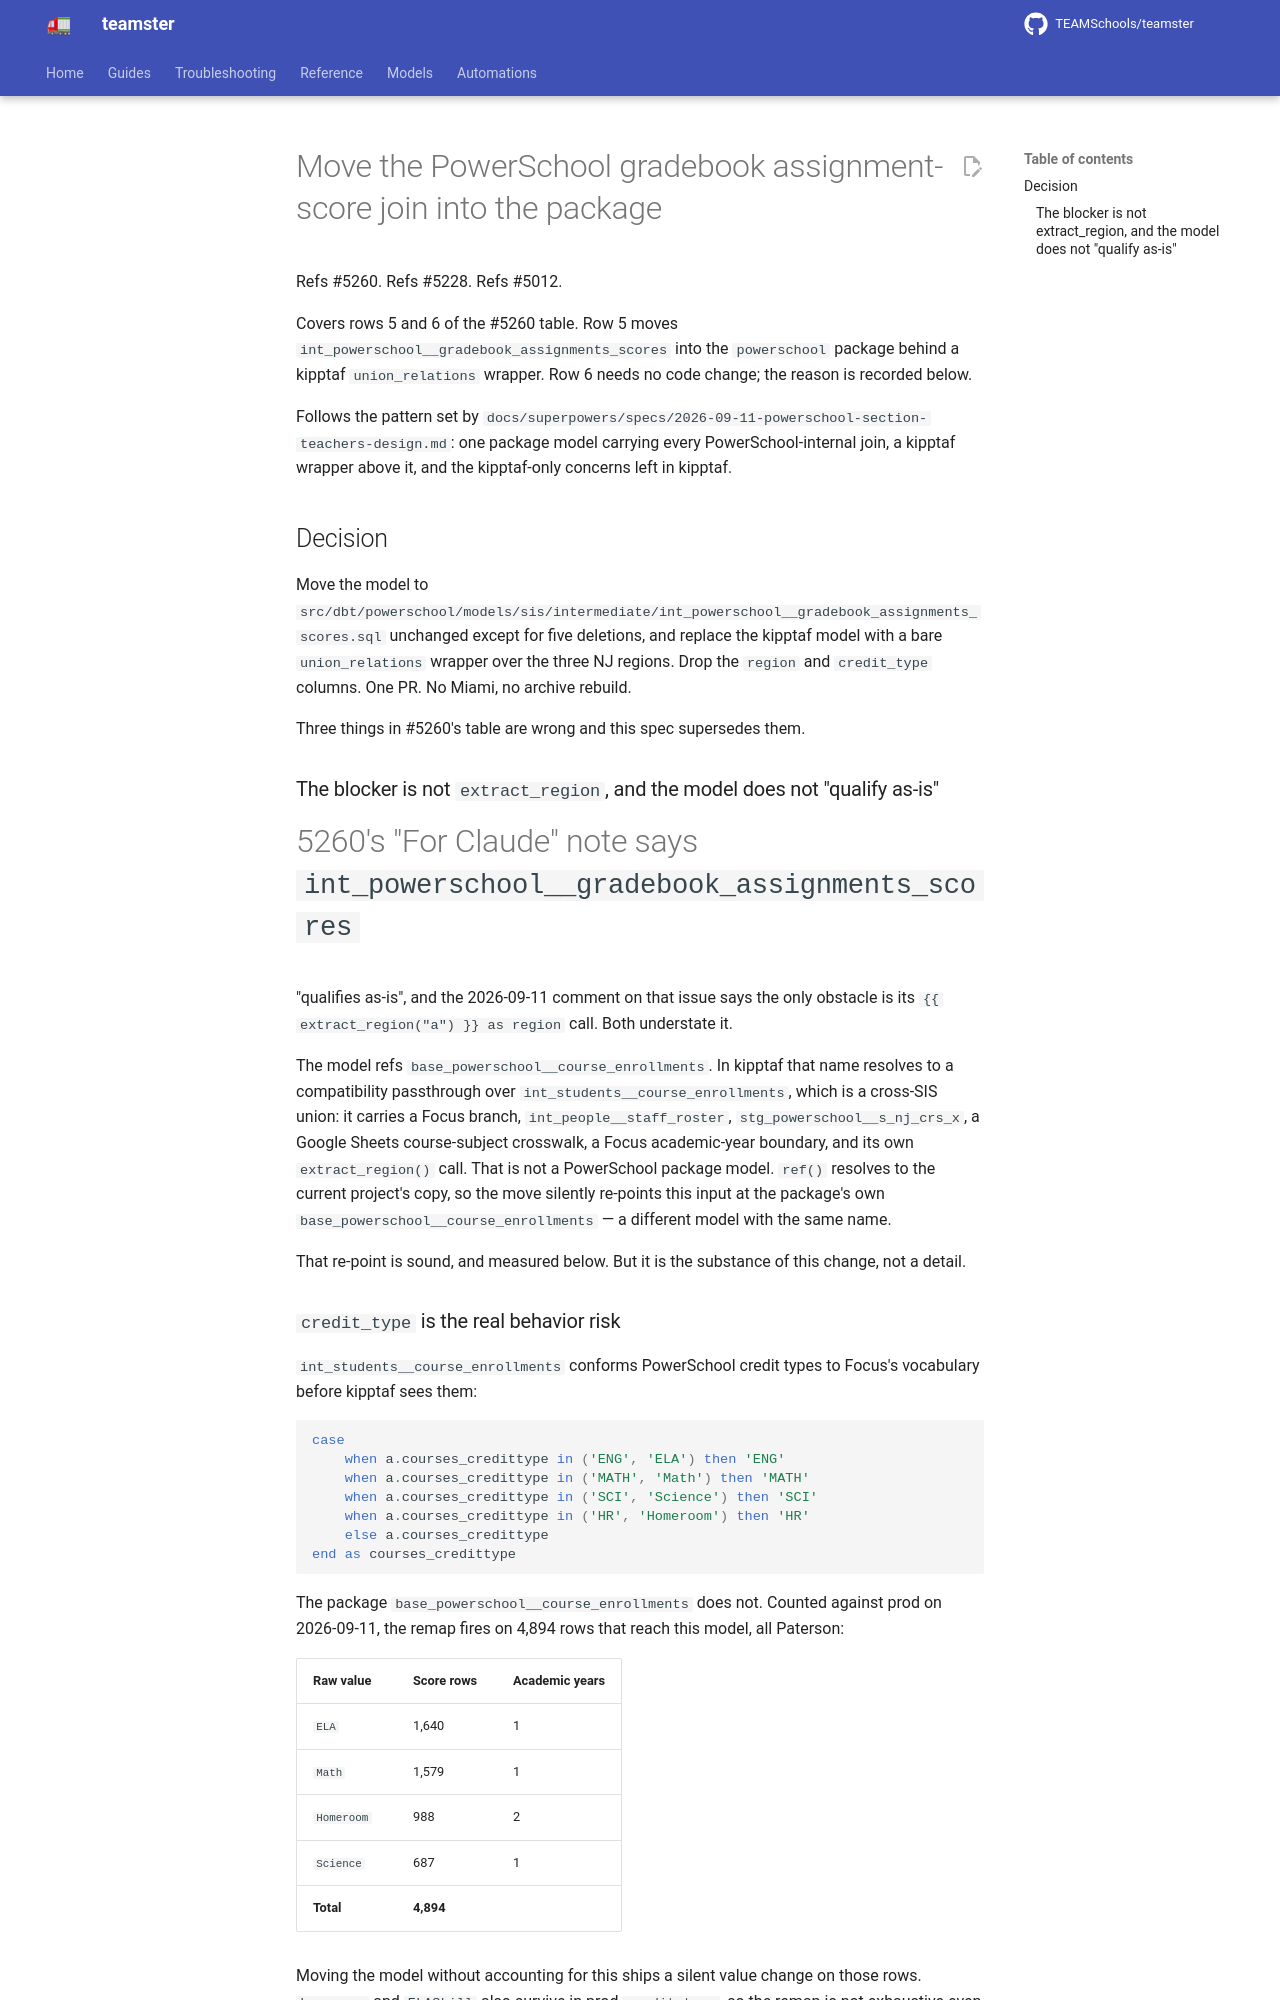

repository: TEAMSchools/teamster · page: superpowers/specs/2026-09-11-powerschool-gradebook-assignment-scores-design/index.html · generator: mkdocs

# Move the PowerSchool gradebook assignment-score join into the package

Refs #5260. Refs #5228. Refs #5012.

Covers rows 5 and 6 of the #5260 table. Row 5 moves
`int_powerschool__gradebook_assignments_scores` into the `powerschool` package
behind a kipptaf `union_relations` wrapper. Row 6 needs no code change; the
reason is recorded below.

Follows the pattern set by
`docs/superpowers/specs/2026-09-11-powerschool-section-teachers-design.md`: one
package model carrying every PowerSchool-internal join, a kipptaf wrapper above
it, and the kipptaf-only concerns left in kipptaf.

## Decision

Move the model to
`src/dbt/powerschool/models/sis/intermediate/int_powerschool__gradebook_assignments_scores.sql`
unchanged except for five deletions, and replace the kipptaf model with a bare
`union_relations` wrapper over the three NJ regions. Drop the `region` and
`credit_type` columns. One PR. No Miami, no archive rebuild.

Three things in #5260's table are wrong and this spec supersedes them.

### The blocker is not `extract_region`, and the model does not "qualify as-is"

#5260's "For Claude" note says `int_powerschool__gradebook_assignments_scores`
"qualifies as-is", and the 2026-09-11 comment on that issue says the only
obstacle is its `{{ extract_region("a") }} as region` call. Both understate it.

The model refs `base_powerschool__course_enrollments`. In kipptaf that name
resolves to a compatibility passthrough over `int_students__course_enrollments`,
which is a cross-SIS union: it carries a Focus branch,
`int_people__staff_roster`, `stg_powerschool__s_nj_crs_x`, a Google Sheets
course-subject crosswalk, a Focus academic-year boundary, and its own
`extract_region()` call. That is not a PowerSchool package model. `ref()`
resolves to the current project's copy, so the move silently re-points this
input at the package's own `base_powerschool__course_enrollments` — a different
model with the same name.

That re-point is sound, and measured below. But it is the substance of this
change, not a detail.

### `credit_type` is the real behavior risk

`int_students__course_enrollments` conforms PowerSchool credit types to Focus's
vocabulary before kipptaf sees them:

```sql
case
    when a.courses_credittype in ('ENG', 'ELA') then 'ENG'
    when a.courses_credittype in ('MATH', 'Math') then 'MATH'
    when a.courses_credittype in ('SCI', 'Science') then 'SCI'
    when a.courses_credittype in ('HR', 'Homeroom') then 'HR'
    else a.courses_credittype
end as courses_credittype
```

The package `base_powerschool__course_enrollments` does not. Counted against
prod on 2026-09-11, the remap fires on 4,894 rows that reach this model, all
Paterson:

| Raw value  | Score rows | Academic years |
| ---------- | ---------- | -------------- |
| `ELA`      | 1,640      | 1              |
| `Math`     | 1,579      | 1              |
| `Homeroom` | 988        | 2              |
| `Science`  | 687        | 1              |
| **Total**  | **4,894**  |                |

Moving the model without accounting for this ships a silent value change on
those rows. `Language` and `ELASkill` also survive in prod `credit_type`, so the
remap is not exhaustive even today.
